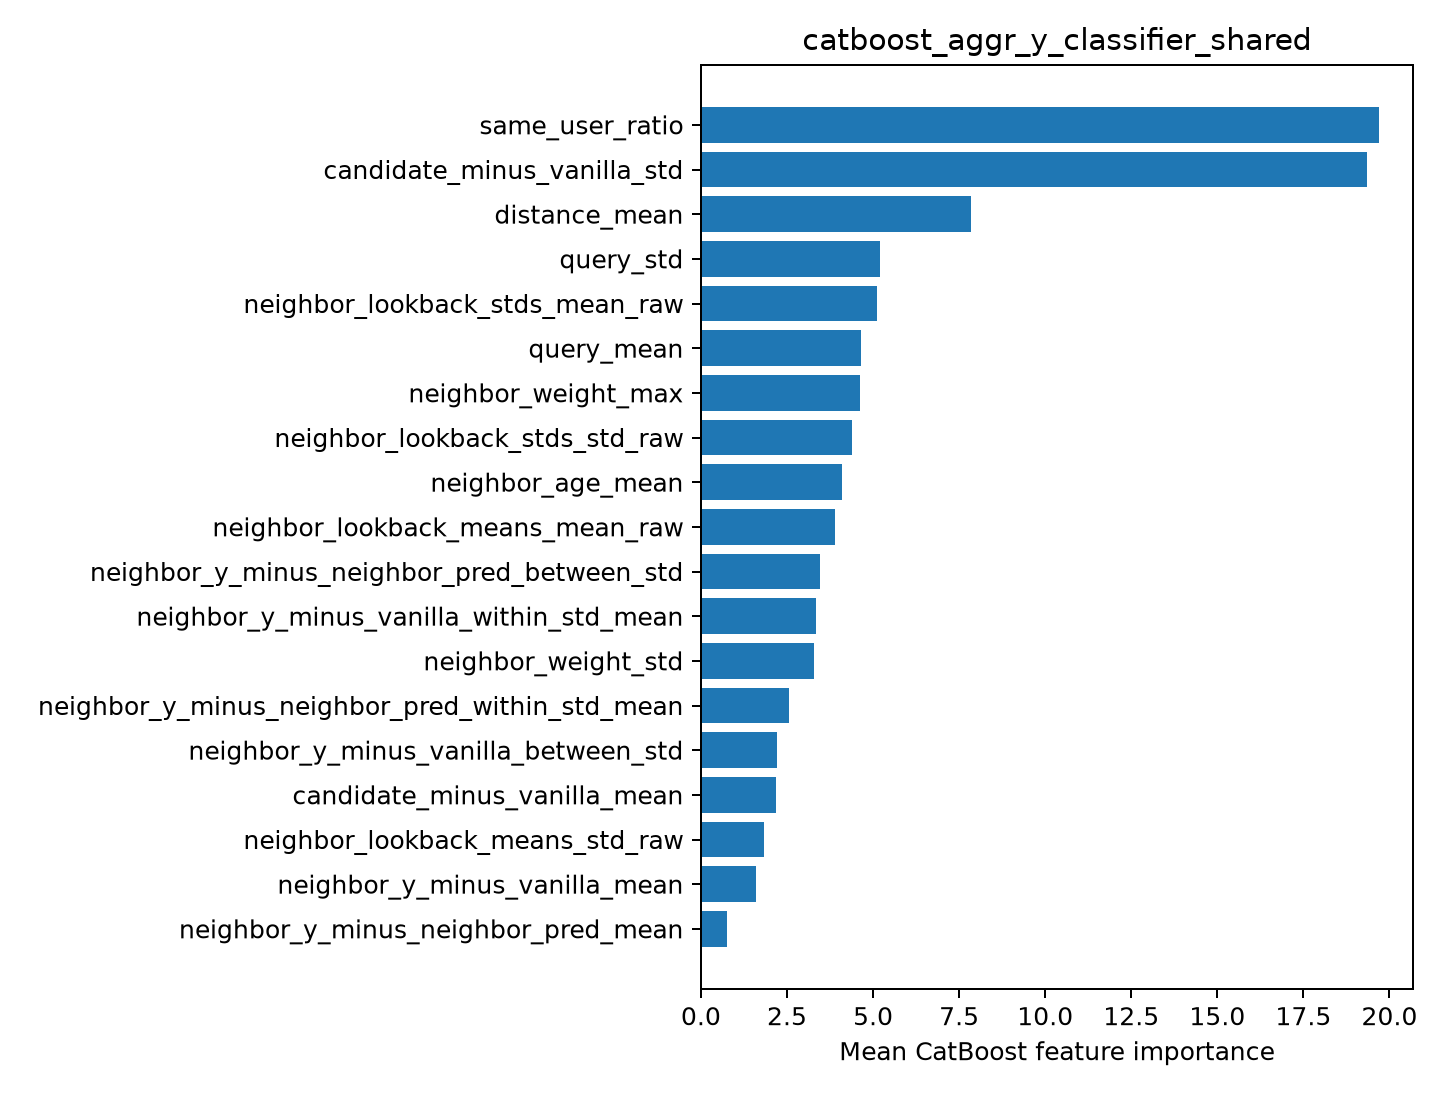

Values plotted in this chart, from the file beside it:
feature, importance
same_user_ratio, 19.7
candidate_minus_vanilla_std, 19.33
distance_mean, 7.856
query_std, 5.2
neighbor_lookback_stds_mean_raw, 5.108
query_mean, 4.644
neighbor_weight_max, 4.617
neighbor_lookback_stds_std_raw, 4.375
neighbor_age_mean, 4.093
neighbor_lookback_means_mean_raw, 3.891
neighbor_y_minus_neighbor_pred_between_s…, 3.463
neighbor_y_minus_vanilla_within_std_mean, 3.333
neighbor_weight_std, 3.288
neighbor_y_minus_neighbor_pred_within_st…, 2.561
neighbor_y_minus_vanilla_between_std, 2.198
candidate_minus_vanilla_mean, 2.167
neighbor_lookback_means_std_raw, 1.822
neighbor_y_minus_vanilla_mean, 1.6
neighbor_y_minus_neighbor_pred_mean, 0.7482
